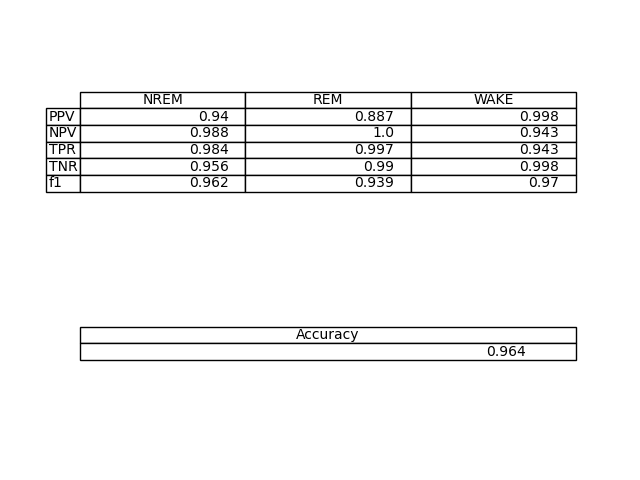

Values plotted in this chart, from the file beside it:
NREM, REM, WAKE
0.9404, 0.8869, 0.9982
0.9881, 0.9998, 0.9434
0.9838, 0.997, 0.9425
0.9559, 0.9897, 0.9982
0.9616, 0.9388, 0.9695
